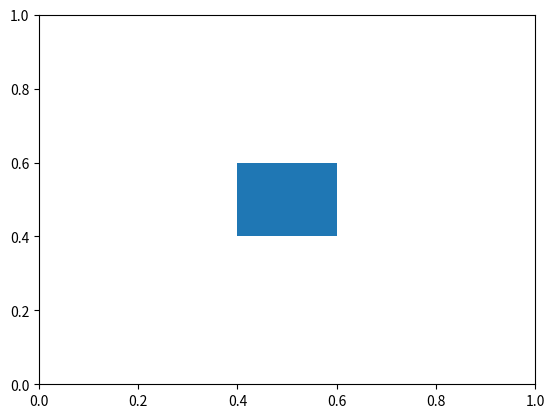

Here is the Python script that generated this plot:
#-------------------------------------------------------------------------------
# Purpose:     2019 Power Python
# Author:      Cho
#-------------------------------------------------------------------------------

from matplotlib import pyplot as plt
from matplotlib.patches import Rectangle
someX, someY = 0.5, 0.5
plt.figure()
currentAxis = plt.gca()
currentAxis.add_patch(Rectangle((someX - .1, someY - .1), 0.2, 0.2,alpha=1))
plt.show()